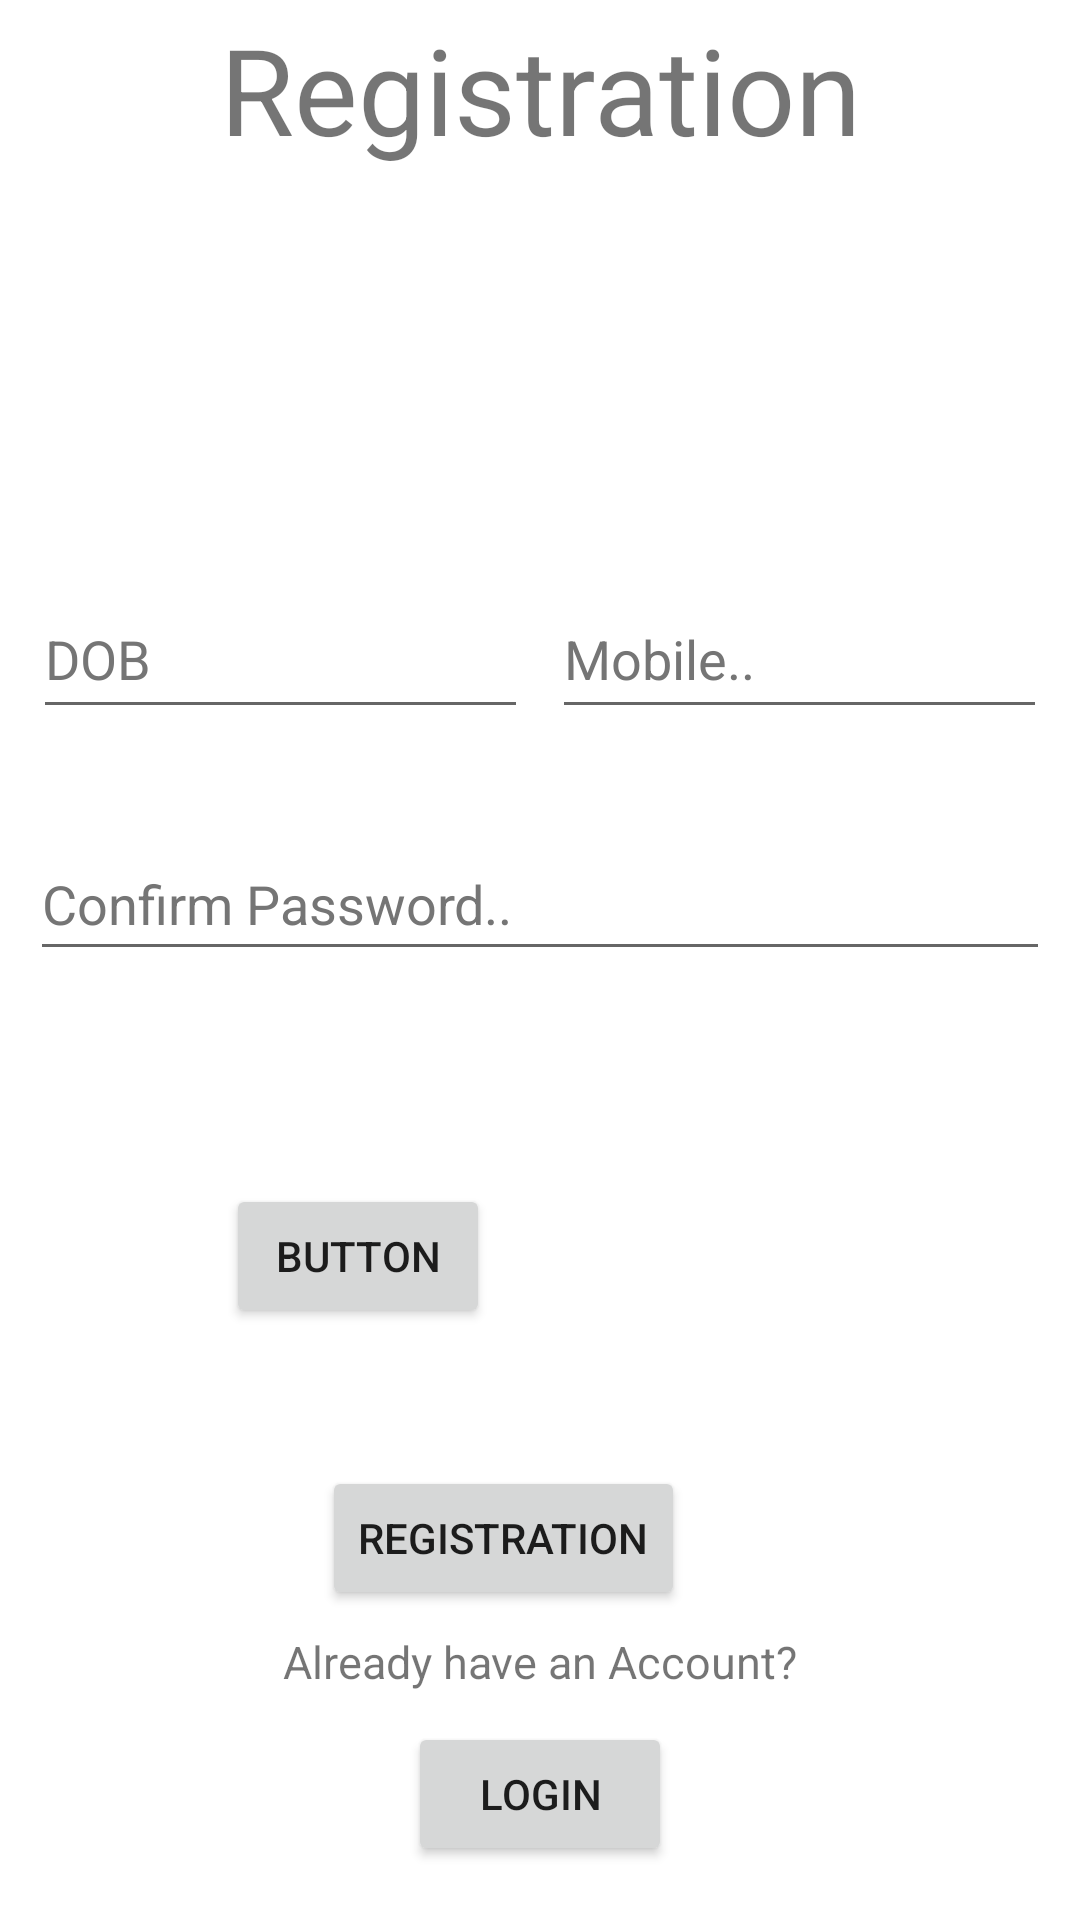

Layout XML and referenced resources for this Android screen:
<!-- AndroidManifest.xml: application theme Theme.Affirmation -->
<!-- res/layout/activity_registration.xml -->
<?xml version="1.0" encoding="utf-8"?>
<androidx.constraintlayout.widget.ConstraintLayout xmlns:android="http://schemas.android.com/apk/res/android"
    xmlns:app="http://schemas.android.com/apk/res-auto"
    xmlns:tools="http://schemas.android.com/tools"
    android:layout_width="match_parent"
    android:layout_height="match_parent"
    android:layout_margin="10dp"
    tools:context=".RegistrationActivity">

    <TextView
        android:id="@+id/registrationTitle"
        android:layout_width="0dp"
        android:layout_height="0dp"
        android:layout_marginStart="11dp"
        android:layout_marginEnd="11dp"
        android:layout_marginBottom="8dp"
        android:gravity="center"
        android:text="@string/registration"
        android:textSize="40sp"
        app:layout_constraintBottom_toTopOf="@+id/registrationEmail"
        app:layout_constraintEnd_toEndOf="parent"
        app:layout_constraintStart_toStartOf="parent"
        app:layout_constraintTop_toTopOf="parent" />

    <EditText
        android:id="@+id/registrationEmail"
        android:layout_width="0dp"
        android:layout_height="50dp"
        android:layout_marginStart="10dp"
        android:layout_marginTop="70dp"
        android:layout_marginEnd="10dp"
        android:layout_marginBottom="70dp"
        android:ems="10"
        android:hint="@string/enter_email"
        android:importantForAutofill="no"
        android:inputType="textEmailAddress"
        android:textColorHint="#757575"
        app:layout_constraintBottom_toBottomOf="@+id/registrationName"
        app:layout_constraintEnd_toEndOf="parent"
        app:layout_constraintStart_toStartOf="parent"
        app:layout_constraintTop_toTopOf="parent" />

    <EditText
        android:id="@+id/registrationPassword"
        android:layout_width="0dp"
        android:layout_height="50dp"
        android:layout_marginStart="10dp"
        android:layout_marginTop="85dp"
        android:layout_marginEnd="10dp"
        android:layout_marginBottom="84dp"
        android:ems="10"
        android:hint="@string/password"
        android:importantForAutofill="no"
        android:inputType="textPassword"
        android:textColorHint="#757575"
        app:layout_constraintBottom_toTopOf="@+id/selectedImage"
        app:layout_constraintEnd_toEndOf="parent"
        app:layout_constraintStart_toStartOf="parent"
        app:layout_constraintTop_toTopOf="@+id/dateOfBirth" />

    <EditText
        android:id="@+id/registrationConfrimPassword"
        android:layout_width="0dp"
        android:layout_height="wrap_content"
        android:layout_marginStart="10dp"
        android:layout_marginEnd="10dp"
        android:layout_marginBottom="71dp"
        android:ems="10"
        android:hint="@string/confirm_password"
        android:importantForAutofill="no"
        android:inputType="textPassword"
        android:minHeight="48dp"
        android:textColorHint="#757575"
        app:layout_constraintBottom_toTopOf="@+id/uploadImage"
        app:layout_constraintEnd_toEndOf="parent"
        app:layout_constraintStart_toStartOf="parent" />

    <EditText
        android:id="@+id/registrationName"
        android:layout_width="0dp"
        android:layout_height="50dp"
        android:layout_marginStart="10dp"
        android:layout_marginTop="140dp"
        android:layout_marginEnd="10dp"
        android:layout_marginBottom="138dp"
        android:ems="10"
        android:hint="Enter Name.."
        android:importantForAutofill="no"
        android:inputType="text"
        android:textColorHint="#757575"
        app:layout_constraintBottom_toBottomOf="@+id/registrationPassword"
        app:layout_constraintEnd_toEndOf="parent"
        app:layout_constraintStart_toStartOf="parent"
        app:layout_constraintTop_toTopOf="parent" />

    <EditText
        android:id="@+id/dateOfBirth"
        android:layout_width="0dp"
        android:layout_height="0dp"
        android:layout_marginStart="11dp"
        android:layout_marginEnd="8dp"
        android:ems="10"
        android:hint="@string/dob"
        android:importantForAutofill="no"
        android:inputType="date"
        android:textColorHint="#757575"
        app:layout_constraintBottom_toBottomOf="@+id/registrationMobileNumber"
        app:layout_constraintEnd_toStartOf="@+id/registrationMobileNumber"
        app:layout_constraintStart_toStartOf="parent"
        app:layout_constraintTop_toTopOf="@+id/registrationMobileNumber" />

    <Button
        android:id="@+id/registrationSubmitButton"
        android:layout_width="wrap_content"
        android:layout_height="wrap_content"
        android:layout_marginStart="13dp"
        android:layout_marginBottom="7dp"
        android:text="@string/registration"
        app:layout_constraintBottom_toTopOf="@+id/textView3"
        app:layout_constraintStart_toStartOf="@+id/textView3"
        tools:ignore="DuplicateSpeakableTextCheck" />

    <Button
        android:id="@+id/loginIntentButton"
        android:layout_width="wrap_content"
        android:layout_height="wrap_content"
        android:layout_marginBottom="18dp"
        android:text="@string/login"
        app:layout_constraintBottom_toBottomOf="parent"
        app:layout_constraintEnd_toEndOf="parent"
        app:layout_constraintStart_toStartOf="parent"
        tools:ignore="DuplicateSpeakableTextCheck" />

    <TextView
        android:id="@+id/textView3"
        android:layout_width="wrap_content"
        android:layout_height="wrap_content"
        android:layout_marginBottom="10dp"
        android:text="@string/already_have_an_account"
        android:textSize="15sp"
        app:layout_constraintBottom_toTopOf="@+id/loginIntentButton"
        app:layout_constraintEnd_toEndOf="parent"
        app:layout_constraintStart_toStartOf="parent" />

    <EditText
        android:id="@+id/registrationMobileNumber"
        android:layout_width="0dp"
        android:layout_height="50dp"
        android:layout_marginTop="193dp"
        android:layout_marginEnd="11dp"
        android:ems="10"
        android:hint="@string/mobile"
        android:importantForAutofill="no"
        android:inputType="number"
        android:textColorHint="#757575"
        app:layout_constraintEnd_toEndOf="parent"
        app:layout_constraintStart_toEndOf="@+id/dateOfBirth"
        app:layout_constraintTop_toTopOf="parent" />

    <Button
        android:id="@+id/uploadImage"
        android:layout_width="wrap_content"
        android:layout_height="wrap_content"
        android:layout_marginStart="82dp"
        android:layout_marginEnd="82dp"
        android:layout_marginBottom="46dp"
        android:text="Button"
        app:layout_constraintBottom_toTopOf="@+id/registrationSubmitButton"
        app:layout_constraintEnd_toEndOf="@+id/registrationSubmitButton"
        app:layout_constraintStart_toStartOf="@+id/registrationConfrimPassword" />

    <ImageView
        android:id="@+id/selectedImage"
        android:layout_width="wrap_content"
        android:layout_height="wrap_content"
        android:layout_marginTop="16dp"
        android:layout_marginEnd="24dp"
        app:layout_constraintEnd_toEndOf="parent"
        app:layout_constraintTop_toBottomOf="@+id/registrationConfrimPassword"
        tools:srcCompat="@tools:sample/avatars" />
</androidx.constraintlayout.widget.ConstraintLayout>
<!-- resources referenced by this layout -->
<resources>
  <string name="already_have_an_account">Already have an Account?</string>
  <string name="confirm_password">Confirm Password..</string>
  <string name="dob">DOB</string>
  <string name="enter_email">Enter Email..</string>
  <string name="login">Login</string>
  <string name="mobile">Mobile..</string>
  <string name="password">Password..</string>
  <string name="registration">Registration</string>
  <style name="Theme.Affirmation" parent="Theme.MaterialComponents.DayNight.DarkActionBar">
          
          <item name="colorPrimary">@color/primaryColor</item>
          <item name="colorPrimaryVariant">@color/primaryDarkColor</item>
          <item name="colorOnPrimary">@color/primaryTextColor</item>
          
          <item name="colorSecondary">@color/secondaryColor</item>
          <item name="colorSecondaryVariant">@color/secondaryDarkColor</item>
          <item name="colorOnSecondary">@color/secondaryTextColor</item>
          
          <item name="android:statusBarColor" tools:targetApi="21">?attr/colorPrimaryVariant</item>
          
      </style>
  <color name="primaryColor">#f57f17</color>
  <color name="primaryDarkColor">#bc5100</color>
  <color name="primaryTextColor">#000000</color>
  <color name="secondaryColor">#ffa000</color>
  <color name="secondaryDarkColor">#c67100</color>
  <color name="secondaryTextColor">#ffffff</color>
</resources>
